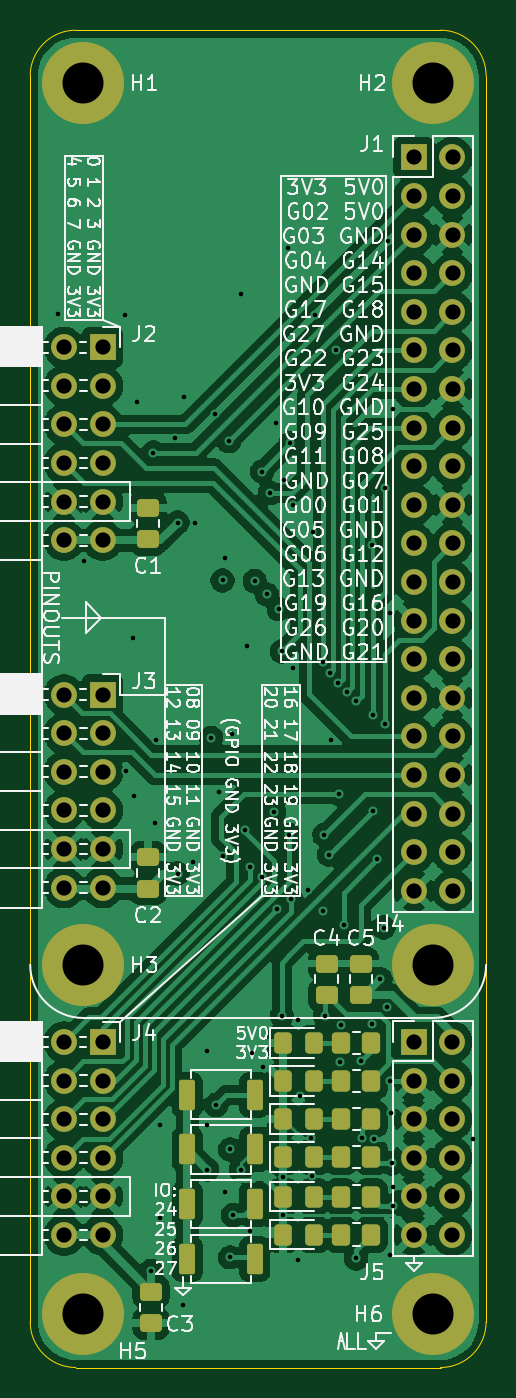
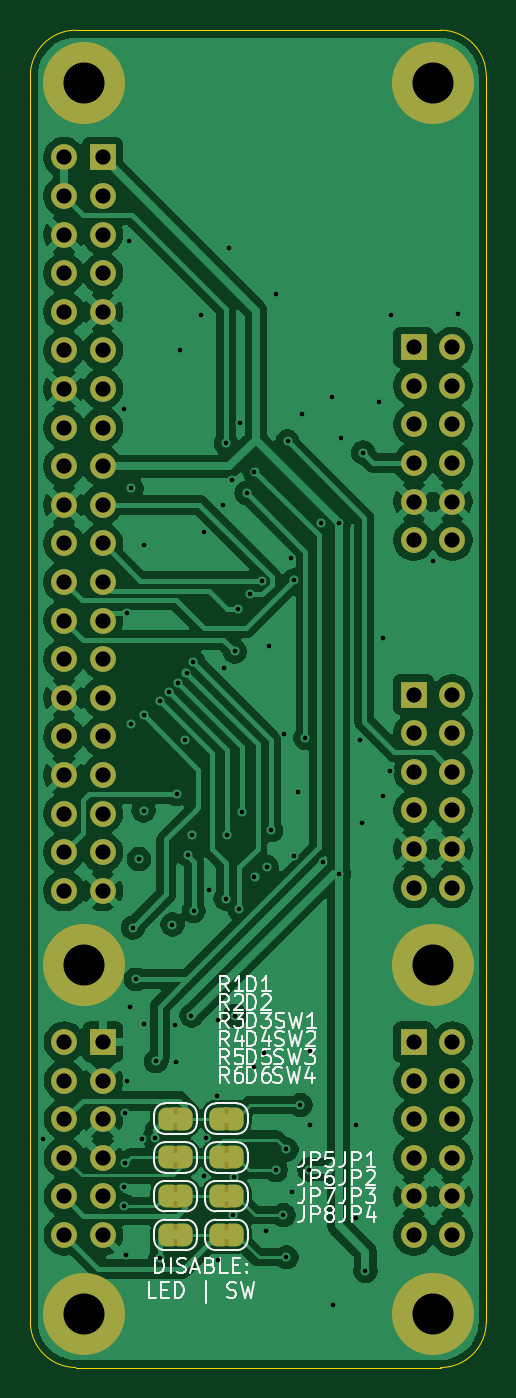
Circuit board: 13 layer files. Board 30.0 x 88.0 mm.
- bottom_copper: IcePi_Zero_PMOD_Breakout-B_Cu.gbr (157301 bytes)
- bottom_mask: IcePi_Zero_PMOD_Breakout-B_Mask.gbr (6002 bytes)
- paste: IcePi_Zero_PMOD_Breakout-B_Paste.gbr (467 bytes)
- bottom_silk: IcePi_Zero_PMOD_Breakout-B_Silkscreen.gbr (40658 bytes)
- outline: IcePi_Zero_PMOD_Breakout-Edge_Cuts.gbr (991 bytes)
- top_copper: IcePi_Zero_PMOD_Breakout-F_Cu.gbr (173963 bytes)
- top_mask: IcePi_Zero_PMOD_Breakout-F_Mask.gbr (5655 bytes)
- paste: IcePi_Zero_PMOD_Breakout-F_Paste.gbr (3030 bytes)
- top_silk: IcePi_Zero_PMOD_Breakout-F_Silkscreen.gbr (159087 bytes)
- inner_copper: IcePi_Zero_PMOD_Breakout-In1_Cu.gbr (184000 bytes)
- inner_copper: IcePi_Zero_PMOD_Breakout-In2_Cu.gbr (153163 bytes)
- drill: IcePi_Zero_PMOD_Breakout-NPTH.drl (265 bytes)
- drill: IcePi_Zero_PMOD_Breakout-PTH.drl (3648 bytes)

=== bottom_copper: IcePi_Zero_PMOD_Breakout-B_Cu.gbr (157301 bytes, source omitted) ===
=== bottom_mask: IcePi_Zero_PMOD_Breakout-B_Mask.gbr ===
%TF.GenerationSoftware,KiCad,Pcbnew,9.0.7*%
%TF.CreationDate,2026-02-02T21:57:33-08:00*%
%TF.ProjectId,IcePi_Zero_PMOD_Breakout,49636550-695f-45a6-9572-6f5f504d4f44,rev?*%
%TF.SameCoordinates,Original*%
%TF.FileFunction,Soldermask,Bot*%
%TF.FilePolarity,Negative*%
%FSLAX46Y46*%
G04 Gerber Fmt 4.6, Leading zero omitted, Abs format (unit mm)*
G04 Created by KiCad (PCBNEW 9.0.7) date 2026-02-02 21:57:33*
%MOMM*%
%LPD*%
G01*
G04 APERTURE LIST*
G04 Aperture macros list*
%AMFreePoly0*
4,1,23,0.500000,-0.750000,0.000000,-0.750000,0.000000,-0.745722,-0.065263,-0.745722,-0.191342,-0.711940,-0.304381,-0.646677,-0.396677,-0.554381,-0.461940,-0.441342,-0.495722,-0.315263,-0.495722,-0.250000,-0.500000,-0.250000,-0.500000,0.250000,-0.495722,0.250000,-0.495722,0.315263,-0.461940,0.441342,-0.396677,0.554381,-0.304381,0.646677,-0.191342,0.711940,-0.065263,0.745722,0.000000,0.745722,
0.000000,0.750000,0.500000,0.750000,0.500000,-0.750000,0.500000,-0.750000,$1*%
%AMFreePoly1*
4,1,23,0.000000,0.745722,0.065263,0.745722,0.191342,0.711940,0.304381,0.646677,0.396677,0.554381,0.461940,0.441342,0.495722,0.315263,0.495722,0.250000,0.500000,0.250000,0.500000,-0.250000,0.495722,-0.250000,0.495722,-0.315263,0.461940,-0.441342,0.396677,-0.554381,0.304381,-0.646677,0.191342,-0.711940,0.065263,-0.745722,0.000000,-0.745722,0.000000,-0.750000,-0.500000,-0.750000,
-0.500000,0.750000,0.000000,0.750000,0.000000,0.745722,0.000000,0.745722,$1*%
G04 Aperture macros list end*
%ADD10C,5.400000*%
%ADD11R,1.700000X1.700000*%
%ADD12C,1.700000*%
%ADD13FreePoly0,180.000000*%
%ADD14FreePoly1,180.000000*%
G04 APERTURE END LIST*
%TO.C,JP7*%
G36*
X86850000Y-110225000D02*
G01*
X86550000Y-110225000D01*
X86550000Y-111725000D01*
X86850000Y-111725000D01*
X86850000Y-110225000D01*
G37*
%TO.C,JP2*%
G36*
X83500000Y-107675000D02*
G01*
X83200000Y-107675000D01*
X83200000Y-109175000D01*
X83500000Y-109175000D01*
X83500000Y-107675000D01*
G37*
%TO.C,JP8*%
G36*
X86850000Y-112775000D02*
G01*
X86550000Y-112775000D01*
X86550000Y-114275000D01*
X86850000Y-114275000D01*
X86850000Y-112775000D01*
G37*
%TO.C,JP1*%
G36*
X83500000Y-105125000D02*
G01*
X83200000Y-105125000D01*
X83200000Y-106625000D01*
X83500000Y-106625000D01*
X83500000Y-105125000D01*
G37*
%TO.C,JP3*%
G36*
X83500000Y-110225000D02*
G01*
X83200000Y-110225000D01*
X83200000Y-111725000D01*
X83500000Y-111725000D01*
X83500000Y-110225000D01*
G37*
%TO.C,JP6*%
G36*
X86850000Y-107675000D02*
G01*
X86550000Y-107675000D01*
X86550000Y-109175000D01*
X86850000Y-109175000D01*
X86850000Y-107675000D01*
G37*
%TO.C,JP4*%
G36*
X83500000Y-112775000D02*
G01*
X83200000Y-112775000D01*
X83200000Y-114275000D01*
X83500000Y-114275000D01*
X83500000Y-112775000D01*
G37*
%TO.C,JP5*%
G36*
X86850000Y-105125000D02*
G01*
X86550000Y-105125000D01*
X86550000Y-106625000D01*
X86850000Y-106625000D01*
X86850000Y-105125000D01*
G37*
%TD*%
D10*
%TO.C,H1*%
X69750000Y-37750000D03*
%TD*%
D11*
%TO.C,J1*%
X91497500Y-42620000D03*
D12*
X94037500Y-42620000D03*
X91497500Y-45160000D03*
X94037500Y-45160000D03*
X91497500Y-47700000D03*
X94037500Y-47700000D03*
X91497500Y-50240000D03*
X94037500Y-50240000D03*
X91497500Y-52780000D03*
X94037500Y-52780000D03*
X91497500Y-55320000D03*
X94037500Y-55320000D03*
X91497500Y-57860000D03*
X94037500Y-57860000D03*
X91497500Y-60400000D03*
X94037500Y-60400000D03*
X91497500Y-62940000D03*
X94037500Y-62940000D03*
X91497500Y-65480000D03*
X94037500Y-65480000D03*
X91497500Y-68020000D03*
X94037500Y-68020000D03*
X91497500Y-70560000D03*
X94037500Y-70560000D03*
X91497500Y-73100000D03*
X94037500Y-73100000D03*
X91497500Y-75640000D03*
X94037500Y-75640000D03*
X91497500Y-78180000D03*
X94037500Y-78180000D03*
X91497500Y-80720000D03*
X94037500Y-80720000D03*
X91497500Y-83260000D03*
X94037500Y-83260000D03*
X91497500Y-85800000D03*
X94037500Y-85800000D03*
X91497500Y-88340000D03*
X94037500Y-88340000D03*
X91497500Y-90880000D03*
X94037500Y-90880000D03*
%TD*%
D11*
%TO.C,J3*%
X71020000Y-77970000D03*
D12*
X68480000Y-77970000D03*
X71020000Y-80510000D03*
X68480000Y-80510000D03*
X71020000Y-83050000D03*
X68480000Y-83050000D03*
X71020000Y-85590000D03*
X68480000Y-85590000D03*
X71020000Y-88130000D03*
X68480000Y-88130000D03*
X71020000Y-90670000D03*
X68480000Y-90670000D03*
%TD*%
D10*
%TO.C,H5*%
X69750000Y-118750001D03*
%TD*%
D11*
%TO.C,J4*%
X71020000Y-100830000D03*
D12*
X68480000Y-100830000D03*
X71020000Y-103370000D03*
X68480000Y-103370000D03*
X71020000Y-105910000D03*
X68480000Y-105910000D03*
X71020000Y-108450000D03*
X68480000Y-108450000D03*
X71020000Y-110990000D03*
X68480000Y-110990000D03*
X71020000Y-113530000D03*
X68480000Y-113530000D03*
%TD*%
D10*
%TO.C,H4*%
X92750000Y-95750000D03*
%TD*%
%TO.C,H3*%
X69750000Y-95750000D03*
%TD*%
D11*
%TO.C,J5*%
X91475000Y-100830000D03*
D12*
X94015000Y-100830000D03*
X91475000Y-103370000D03*
X94015000Y-103370000D03*
X91475000Y-105910000D03*
X94015000Y-105910000D03*
X91475000Y-108450000D03*
X94015000Y-108450000D03*
X91475000Y-110990000D03*
X94015000Y-110990000D03*
X91475000Y-113530000D03*
X94015000Y-113530000D03*
%TD*%
D10*
%TO.C,H2*%
X92750000Y-37750000D03*
%TD*%
D11*
%TO.C,J2*%
X71020000Y-55110000D03*
D12*
X68480000Y-55110000D03*
X71020000Y-57650000D03*
X68480000Y-57650000D03*
X71020000Y-60190000D03*
X68480000Y-60190000D03*
X71020000Y-62730000D03*
X68480000Y-62730000D03*
X71020000Y-65270000D03*
X68480000Y-65270000D03*
X71020000Y-67810000D03*
X68480000Y-67810000D03*
%TD*%
D10*
%TO.C,H6*%
X92750000Y-118750001D03*
%TD*%
D13*
%TO.C,JP7*%
X87350000Y-110975000D03*
D14*
X86050000Y-110975000D03*
%TD*%
D13*
%TO.C,JP2*%
X84000000Y-108425000D03*
D14*
X82700000Y-108425000D03*
%TD*%
D13*
%TO.C,JP8*%
X87350000Y-113525000D03*
D14*
X86050000Y-113525000D03*
%TD*%
D13*
%TO.C,JP1*%
X84000000Y-105875000D03*
D14*
X82700000Y-105875000D03*
%TD*%
D13*
%TO.C,JP3*%
X84000000Y-110975000D03*
D14*
X82700000Y-110975000D03*
%TD*%
D13*
%TO.C,JP6*%
X87350000Y-108425000D03*
D14*
X86050000Y-108425000D03*
%TD*%
D13*
%TO.C,JP4*%
X84000000Y-113525000D03*
D14*
X82700000Y-113525000D03*
%TD*%
D13*
%TO.C,JP5*%
X87350000Y-105875000D03*
D14*
X86050000Y-105875000D03*
%TD*%
M02*

=== paste: IcePi_Zero_PMOD_Breakout-B_Paste.gbr ===
%TF.GenerationSoftware,KiCad,Pcbnew,9.0.7*%
%TF.CreationDate,2026-02-02T21:57:32-08:00*%
%TF.ProjectId,IcePi_Zero_PMOD_Breakout,49636550-695f-45a6-9572-6f5f504d4f44,rev?*%
%TF.SameCoordinates,Original*%
%TF.FileFunction,Paste,Bot*%
%TF.FilePolarity,Positive*%
%FSLAX46Y46*%
G04 Gerber Fmt 4.6, Leading zero omitted, Abs format (unit mm)*
G04 Created by KiCad (PCBNEW 9.0.7) date 2026-02-02 21:57:32*
%MOMM*%
%LPD*%
G01*
G04 APERTURE LIST*
G04 APERTURE END LIST*
M02*

=== bottom_silk: IcePi_Zero_PMOD_Breakout-B_Silkscreen.gbr (40658 bytes, source omitted) ===
=== outline: IcePi_Zero_PMOD_Breakout-Edge_Cuts.gbr ===
%TF.GenerationSoftware,KiCad,Pcbnew,9.0.7*%
%TF.CreationDate,2026-02-02T21:57:33-08:00*%
%TF.ProjectId,IcePi_Zero_PMOD_Breakout,49636550-695f-45a6-9572-6f5f504d4f44,rev?*%
%TF.SameCoordinates,Original*%
%TF.FileFunction,Profile,NP*%
%FSLAX46Y46*%
G04 Gerber Fmt 4.6, Leading zero omitted, Abs format (unit mm)*
G04 Created by KiCad (PCBNEW 9.0.7) date 2026-02-02 21:57:33*
%MOMM*%
%LPD*%
G01*
G04 APERTURE LIST*
%TA.AperFunction,Profile*%
%ADD10C,0.050000*%
%TD*%
G04 APERTURE END LIST*
D10*
X96250000Y-37250000D02*
X96250000Y-119250000D01*
X69250000Y-122250001D02*
X93250000Y-122250001D01*
X93250000Y-34250000D02*
X69250000Y-34250000D01*
X96250000Y-119250001D02*
G75*
G02*
X93250000Y-122250000I-3000000J1D01*
G01*
X66250000Y-37250000D02*
G75*
G02*
X69250000Y-34250000I3000000J0D01*
G01*
X93250000Y-34250000D02*
G75*
G02*
X96250000Y-37250000I0J-3000000D01*
G01*
X66250000Y-37250000D02*
X66250000Y-119250000D01*
X69250000Y-122250001D02*
G75*
G02*
X66249999Y-119250001I0J3000001D01*
G01*
M02*

=== top_copper: IcePi_Zero_PMOD_Breakout-F_Cu.gbr (173963 bytes, source omitted) ===
=== top_mask: IcePi_Zero_PMOD_Breakout-F_Mask.gbr ===
%TF.GenerationSoftware,KiCad,Pcbnew,9.0.7*%
%TF.CreationDate,2026-02-02T21:57:33-08:00*%
%TF.ProjectId,IcePi_Zero_PMOD_Breakout,49636550-695f-45a6-9572-6f5f504d4f44,rev?*%
%TF.SameCoordinates,Original*%
%TF.FileFunction,Soldermask,Top*%
%TF.FilePolarity,Negative*%
%FSLAX46Y46*%
G04 Gerber Fmt 4.6, Leading zero omitted, Abs format (unit mm)*
G04 Created by KiCad (PCBNEW 9.0.7) date 2026-02-02 21:57:33*
%MOMM*%
%LPD*%
G01*
G04 APERTURE LIST*
G04 Aperture macros list*
%AMRoundRect*
0 Rectangle with rounded corners*
0 $1 Rounding radius*
0 $2 $3 $4 $5 $6 $7 $8 $9 X,Y pos of 4 corners*
0 Add a 4 corners polygon primitive as box body*
4,1,4,$2,$3,$4,$5,$6,$7,$8,$9,$2,$3,0*
0 Add four circle primitives for the rounded corners*
1,1,$1+$1,$2,$3*
1,1,$1+$1,$4,$5*
1,1,$1+$1,$6,$7*
1,1,$1+$1,$8,$9*
0 Add four rect primitives between the rounded corners*
20,1,$1+$1,$2,$3,$4,$5,0*
20,1,$1+$1,$4,$5,$6,$7,0*
20,1,$1+$1,$6,$7,$8,$9,0*
20,1,$1+$1,$8,$9,$2,$3,0*%
G04 Aperture macros list end*
%ADD10C,5.400000*%
%ADD11R,1.700000X1.700000*%
%ADD12C,1.700000*%
%ADD13RoundRect,0.250000X-0.325000X-0.450000X0.325000X-0.450000X0.325000X0.450000X-0.325000X0.450000X0*%
%ADD14RoundRect,0.250000X0.350000X0.450000X-0.350000X0.450000X-0.350000X-0.450000X0.350000X-0.450000X0*%
%ADD15RoundRect,0.157500X0.367500X0.842500X-0.367500X0.842500X-0.367500X-0.842500X0.367500X-0.842500X0*%
%ADD16RoundRect,0.250000X0.475000X-0.337500X0.475000X0.337500X-0.475000X0.337500X-0.475000X-0.337500X0*%
%ADD17RoundRect,0.250000X-0.475000X0.337500X-0.475000X-0.337500X0.475000X-0.337500X0.475000X0.337500X0*%
G04 APERTURE END LIST*
D10*
%TO.C,H1*%
X69750000Y-37750000D03*
%TD*%
D11*
%TO.C,J1*%
X91497500Y-42620000D03*
D12*
X94037500Y-42620000D03*
X91497500Y-45160000D03*
X94037500Y-45160000D03*
X91497500Y-47700000D03*
X94037500Y-47700000D03*
X91497500Y-50240000D03*
X94037500Y-50240000D03*
X91497500Y-52780000D03*
X94037500Y-52780000D03*
X91497500Y-55320000D03*
X94037500Y-55320000D03*
X91497500Y-57860000D03*
X94037500Y-57860000D03*
X91497500Y-60400000D03*
X94037500Y-60400000D03*
X91497500Y-62940000D03*
X94037500Y-62940000D03*
X91497500Y-65480000D03*
X94037500Y-65480000D03*
X91497500Y-68020000D03*
X94037500Y-68020000D03*
X91497500Y-70560000D03*
X94037500Y-70560000D03*
X91497500Y-73100000D03*
X94037500Y-73100000D03*
X91497500Y-75640000D03*
X94037500Y-75640000D03*
X91497500Y-78180000D03*
X94037500Y-78180000D03*
X91497500Y-80720000D03*
X94037500Y-80720000D03*
X91497500Y-83260000D03*
X94037500Y-83260000D03*
X91497500Y-85800000D03*
X94037500Y-85800000D03*
X91497500Y-88340000D03*
X94037500Y-88340000D03*
X91497500Y-90880000D03*
X94037500Y-90880000D03*
%TD*%
D13*
%TO.C,D1*%
X82875000Y-100900000D03*
X84925000Y-100900000D03*
%TD*%
D14*
%TO.C,R3*%
X88700000Y-105900000D03*
X86700000Y-105900000D03*
%TD*%
D13*
%TO.C,D3*%
X82875000Y-105900000D03*
X84925000Y-105900000D03*
%TD*%
D14*
%TO.C,R1*%
X88700000Y-100900000D03*
X86700000Y-100900000D03*
%TD*%
D15*
%TO.C,SW1*%
X81025000Y-104300000D03*
X76575000Y-104300000D03*
%TD*%
D16*
%TO.C,C5*%
X88000000Y-97750000D03*
X88000000Y-95675000D03*
%TD*%
D13*
%TO.C,D2*%
X82875000Y-103400000D03*
X84925000Y-103400000D03*
%TD*%
D11*
%TO.C,J3*%
X71020000Y-77970000D03*
D12*
X68480000Y-77970000D03*
X71020000Y-80510000D03*
X68480000Y-80510000D03*
X71020000Y-83050000D03*
X68480000Y-83050000D03*
X71020000Y-85590000D03*
X68480000Y-85590000D03*
X71020000Y-88130000D03*
X68480000Y-88130000D03*
X71020000Y-90670000D03*
X68480000Y-90670000D03*
%TD*%
D15*
%TO.C,SW3*%
X81025000Y-111500000D03*
X76575000Y-111500000D03*
%TD*%
D10*
%TO.C,H5*%
X69750000Y-118750001D03*
%TD*%
D15*
%TO.C,SW2*%
X81025000Y-107900000D03*
X76575000Y-107900000D03*
%TD*%
D13*
%TO.C,D4*%
X82875000Y-108400000D03*
X84925000Y-108400000D03*
%TD*%
D16*
%TO.C,C2*%
X74000000Y-90750000D03*
X74000000Y-88675000D03*
%TD*%
D14*
%TO.C,R6*%
X88700000Y-113500000D03*
X86700000Y-113500000D03*
%TD*%
D13*
%TO.C,D6*%
X82875000Y-113500000D03*
X84925000Y-113500000D03*
%TD*%
D11*
%TO.C,J4*%
X71020000Y-100830000D03*
D12*
X68480000Y-100830000D03*
X71020000Y-103370000D03*
X68480000Y-103370000D03*
X71020000Y-105910000D03*
X68480000Y-105910000D03*
X71020000Y-108450000D03*
X68480000Y-108450000D03*
X71020000Y-110990000D03*
X68480000Y-110990000D03*
X71020000Y-113530000D03*
X68480000Y-113530000D03*
%TD*%
D10*
%TO.C,H4*%
X92750000Y-95750000D03*
%TD*%
%TO.C,H3*%
X69750000Y-95750000D03*
%TD*%
D13*
%TO.C,D5*%
X82875000Y-111000000D03*
X84925000Y-111000000D03*
%TD*%
D14*
%TO.C,R2*%
X88700000Y-103400000D03*
X86700000Y-103400000D03*
%TD*%
D17*
%TO.C,C3*%
X74200000Y-117262500D03*
X74200000Y-119337500D03*
%TD*%
D15*
%TO.C,SW4*%
X81025000Y-115100000D03*
X76575000Y-115100000D03*
%TD*%
D11*
%TO.C,J5*%
X91475000Y-100830000D03*
D12*
X94015000Y-100830000D03*
X91475000Y-103370000D03*
X94015000Y-103370000D03*
X91475000Y-105910000D03*
X94015000Y-105910000D03*
X91475000Y-108450000D03*
X94015000Y-108450000D03*
X91475000Y-110990000D03*
X94015000Y-110990000D03*
X91475000Y-113530000D03*
X94015000Y-113530000D03*
%TD*%
D14*
%TO.C,R4*%
X88700000Y-108400000D03*
X86700000Y-108400000D03*
%TD*%
D16*
%TO.C,C1*%
X74000000Y-67750000D03*
X74000000Y-65675000D03*
%TD*%
%TO.C,C4*%
X85750000Y-97750000D03*
X85750000Y-95675000D03*
%TD*%
D10*
%TO.C,H2*%
X92750000Y-37750000D03*
%TD*%
D14*
%TO.C,R5*%
X88700000Y-111000000D03*
X86700000Y-111000000D03*
%TD*%
D11*
%TO.C,J2*%
X71020000Y-55110000D03*
D12*
X68480000Y-55110000D03*
X71020000Y-57650000D03*
X68480000Y-57650000D03*
X71020000Y-60190000D03*
X68480000Y-60190000D03*
X71020000Y-62730000D03*
X68480000Y-62730000D03*
X71020000Y-65270000D03*
X68480000Y-65270000D03*
X71020000Y-67810000D03*
X68480000Y-67810000D03*
%TD*%
D10*
%TO.C,H6*%
X92750000Y-118750001D03*
%TD*%
M02*

=== paste: IcePi_Zero_PMOD_Breakout-F_Paste.gbr (3030 bytes, source withheld) ===
=== top_silk: IcePi_Zero_PMOD_Breakout-F_Silkscreen.gbr (159087 bytes, source omitted) ===
=== inner_copper: IcePi_Zero_PMOD_Breakout-In1_Cu.gbr (184000 bytes, source omitted) ===
=== inner_copper: IcePi_Zero_PMOD_Breakout-In2_Cu.gbr (153163 bytes, source omitted) ===
=== drill: IcePi_Zero_PMOD_Breakout-NPTH.drl ===
M48
; DRILL file {KiCad 9.0.7} date 2026-02-02T21:57:35-0800
; FORMAT={-:-/ absolute / inch / decimal}
; #@! TF.CreationDate,2026-02-02T21:57:35-08:00
; #@! TF.GenerationSoftware,Kicad,Pcbnew,9.0.7
; #@! TF.FileFunction,NonPlated,1,4,NPTH
FMAT,2
INCH
%
G90
G05
M30

=== drill: IcePi_Zero_PMOD_Breakout-PTH.drl ===
M48
; DRILL file {KiCad 9.0.7} date 2026-02-02T21:57:35-0800
; FORMAT={-:-/ absolute / inch / decimal}
; #@! TF.CreationDate,2026-02-02T21:57:35-08:00
; #@! TF.GenerationSoftware,Kicad,Pcbnew,9.0.7
; #@! TF.FileFunction,Plated,1,4,PTH
FMAT,2
INCH
; #@! TA.AperFunction,Plated,PTH,ViaDrill
T1C0.0118
; #@! TA.AperFunction,Plated,PTH,ComponentDrill
T2C0.0394
; #@! TA.AperFunction,Plated,PTH,ComponentDrill
T3C0.1063
%
G90
G05
T1
X2.6811Y-2.0827
X2.747Y-2.7234
X2.8543Y-2.0866
X2.8573Y-3.2677
X2.875Y-2.9242
X2.876Y-3.3317
X2.8858Y-2.311
X2.9213Y-4.563
X2.9272Y-2.4429
X2.9311Y-3.4026
X2.935Y-3.188
X2.9449Y-4.1841
X2.9449Y-4.4252
X2.9843Y-2.4055
X2.9902Y-2.624
X2.9902Y-3.5335
X3.0049Y-4.6506
X3.0079Y-2.2992
X3.0305Y-3.503
X3.0354Y-2.626
X3.0659Y-3.9921
X3.0659Y-4.185
X3.0669Y-4.3002
X3.0768Y-3.1821
X3.0866Y-2.3425
X3.0896Y-4.1329
X3.0965Y-3.3228
X3.1068Y-2.7741
X3.1073Y-3.4872
X3.1122Y-4.3583
X3.1132Y-2.7146
X3.123Y-2.4134
X3.126Y-4.248
X3.126Y-4.5276
X3.1319Y-3.1722
X3.1339Y-4.4183
X3.1535Y-2.0315
X3.1535Y-4.3012
X3.1654Y-3.4213
X3.1703Y-2.9429
X3.1772Y-3.5157
X3.1781Y-4.4587
X3.1841Y-3.998
X3.19Y-2.7758
X3.2087Y-2.4921
X3.2087Y-3.5433
X3.2106Y-4.0335
X3.2215Y-2.81
X3.2293Y-2.5472
X3.2402Y-3.374
X3.2451Y-2.3661
X3.248Y-3.626
X3.252Y-2.8484
X3.2598Y-2.9577
X3.2598Y-3.9016
X3.2628Y-4.3189
X3.2638Y-4.4183
X3.2667Y-2.5138
X3.2756Y-1.9134
X3.2795Y-3.4331
X3.2825Y-2.4183
X3.2835Y-3.5984
X3.2884Y-3.002
X3.2894Y-2.5778
X3.3022Y-3.9124
X3.3031Y-4.5335
X3.3071Y-4.1093
X3.3278Y-3.5748
X3.3346Y-4.2185
X3.3386Y-4.3179
X3.3396Y-2.6486
X3.3465Y-2.0866
X3.3661Y-3.6299
X3.3671Y-2.9852
X3.3701Y-3.4331
X3.372Y-3.9016
X3.3819Y-3.4843
X3.3848Y-3.0148
X3.3888Y-3.187
X3.4016Y-2.1772
X3.4065Y-3.0404
X3.4094Y-3.3268
X3.4114Y-4.0226
X3.4134Y-3.9252
X3.4213Y-3.6654
X3.4291Y-3.063
X3.4528Y-3.0866
X3.4528Y-4.5305
X3.4646Y-4.0197
X3.4675Y-4.2185
X3.4941Y-2.6811
X3.4941Y-3.9242
X3.4961Y-3.122
X3.4961Y-3.3701
X3.499Y-4.2205
X3.5079Y-3.4961
X3.5157Y-3.8071
X3.5236Y-3.6732
X3.5276Y-2.5354
X3.5276Y-3.1457
X3.5325Y-3.8789
X3.5344Y-1.8957
X3.5394Y-2.8583
X3.5394Y-4.0709
X3.5404Y-4.5226
X3.5433Y-4.1535
X3.5453Y-4.2844
X3.5472Y-2.3297
X3.5472Y-4.3465
X3.5472Y-4.3937
X3.7559Y-4.2205
T2
X2.6961Y-2.1697
X2.6961Y-2.2697
X2.6961Y-2.3697
X2.6961Y-2.4697
X2.6961Y-2.5697
X2.6961Y-2.6697
X2.6961Y-3.0697
X2.6961Y-3.1697
X2.6961Y-3.2697
X2.6961Y-3.3697
X2.6961Y-3.4697
X2.6961Y-3.5697
X2.6961Y-3.9697
X2.6961Y-4.0697
X2.6961Y-4.1697
X2.6961Y-4.2697
X2.6961Y-4.3697
X2.6961Y-4.4697
X2.7961Y-2.1697
X2.7961Y-2.2697
X2.7961Y-2.3697
X2.7961Y-2.4697
X2.7961Y-2.5697
X2.7961Y-2.6697
X2.7961Y-3.0697
X2.7961Y-3.1697
X2.7961Y-3.2697
X2.7961Y-3.3697
X2.7961Y-3.4697
X2.7961Y-3.5697
X2.7961Y-3.9697
X2.7961Y-4.0697
X2.7961Y-4.1697
X2.7961Y-4.2697
X2.7961Y-4.3697
X2.7961Y-4.4697
X3.6014Y-3.9697
X3.6014Y-4.0697
X3.6014Y-4.1697
X3.6014Y-4.2697
X3.6014Y-4.3697
X3.6014Y-4.4697
X3.6023Y-1.678
X3.6023Y-1.778
X3.6023Y-1.878
X3.6023Y-1.978
X3.6023Y-2.078
X3.6023Y-2.178
X3.6023Y-2.278
X3.6023Y-2.378
X3.6023Y-2.478
X3.6023Y-2.578
X3.6023Y-2.678
X3.6023Y-2.778
X3.6023Y-2.878
X3.6023Y-2.978
X3.6023Y-3.078
X3.6023Y-3.178
X3.6023Y-3.278
X3.6023Y-3.378
X3.6023Y-3.478
X3.6023Y-3.578
X3.7014Y-3.9697
X3.7014Y-4.0697
X3.7014Y-4.1697
X3.7014Y-4.2697
X3.7014Y-4.3697
X3.7014Y-4.4697
X3.7023Y-1.678
X3.7023Y-1.778
X3.7023Y-1.878
X3.7023Y-1.978
X3.7023Y-2.078
X3.7023Y-2.178
X3.7023Y-2.278
X3.7023Y-2.378
X3.7023Y-2.478
X3.7023Y-2.578
X3.7023Y-2.678
X3.7023Y-2.778
X3.7023Y-2.878
X3.7023Y-2.978
X3.7023Y-3.078
X3.7023Y-3.178
X3.7023Y-3.278
X3.7023Y-3.378
X3.7023Y-3.478
X3.7023Y-3.578
T3
X2.7461Y-1.4862
X2.7461Y-3.7697
X2.7461Y-4.6752
X3.6516Y-1.4862
X3.6516Y-3.7697
X3.6516Y-4.6752
M30

